Run: headless pygame with SDL's dummy video driver; simulated clock (each Clock.tick advances the game by its frame time, no real sleeping); random seed 0; keys injected as events and as key.get_pressed() state; no mouse input.
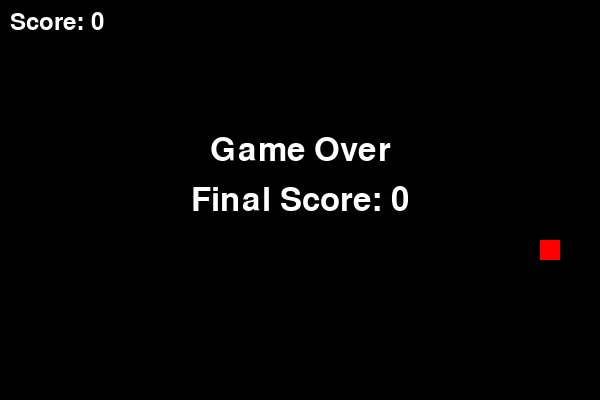
Frame 1 of 1 · flips 1–60 · no input (game ended)

The pygame program that drew these frames:

import pygame
import random
import sys

# Initialize Pygame
pygame.init()

# --- Constants ---
SCREEN_WIDTH = 600
SCREEN_HEIGHT = 400
BLOCK_SIZE = 20
SNAKE_COLOR = (0, 255, 0)  # Green
FOOD_COLOR = (255, 0, 0)  # Red
BACKGROUND_COLOR = (0, 0, 0)  # Black
TEXT_COLOR = (255, 255, 255) # White
FPS = 10

# --- Directions ---
UP = (0, -1)
DOWN = (0, 1)
LEFT = (-1, 0)
RIGHT = (1, 0)

# --- Functions ---

def draw_block(surface, color, position):
    """Draws a single block on the screen."""
    block = pygame.Rect((position[0] * BLOCK_SIZE, position[1] * BLOCK_SIZE), (BLOCK_SIZE, BLOCK_SIZE))
    pygame.draw.rect(surface, color, block)

def display_score(surface, score):
    """Displays the current score on the screen."""
    font = pygame.font.Font(None, 36)
    score_text = font.render(f"Score: {score}", True, TEXT_COLOR)
    surface.blit(score_text, (10, 10))

def game_over_screen(surface, score):
    """Displays the game over screen."""
    font = pygame.font.Font(None, 48)
    game_over_text = font.render("Game Over", True, TEXT_COLOR)
    score_text = font.render(f"Final Score: {score}", True, TEXT_COLOR)
    
    text_rect = game_over_text.get_rect(center=(SCREEN_WIDTH // 2, SCREEN_HEIGHT // 2 - 50))
    score_rect = score_text.get_rect(center=(SCREEN_WIDTH // 2, SCREEN_HEIGHT // 2))

    surface.blit(game_over_text, text_rect)
    surface.blit(score_text, score_rect)
    pygame.display.flip()
    pygame.time.delay(3000) # pause for 3 seconds before quitting

def main():
    """Main game loop."""
    screen = pygame.display.set_mode((SCREEN_WIDTH, SCREEN_HEIGHT))
    pygame.display.set_caption("Snake Game")
    clock = pygame.time.Clock()

    # Initial Snake
    snake = [(SCREEN_WIDTH // (2*BLOCK_SIZE), SCREEN_HEIGHT // (2*BLOCK_SIZE))]
    snake_direction = RIGHT

    # Food
    food = (random.randrange(0, SCREEN_WIDTH // BLOCK_SIZE), random.randrange(0, SCREEN_HEIGHT // BLOCK_SIZE))

    score = 0
    game_over = False

    while not game_over:
        for event in pygame.event.get():
            if event.type == pygame.QUIT:
                game_over = True
            if event.type == pygame.KEYDOWN:
                if event.key == pygame.K_UP and snake_direction != DOWN:
                    snake_direction = UP
                elif event.key == pygame.K_DOWN and snake_direction != UP:
                    snake_direction = DOWN
                elif event.key == pygame.K_LEFT and snake_direction != RIGHT:
                    snake_direction = LEFT
                elif event.key == pygame.K_RIGHT and snake_direction != LEFT:
                    snake_direction = RIGHT

        # Move the snake
        head_x, head_y = snake[0]
        new_head = (head_x + snake_direction[0], head_y + snake_direction[1])
        snake.insert(0, new_head)

        # Check for food
        if snake[0] == food:
            score += 1
            food = (random.randrange(0, SCREEN_WIDTH // BLOCK_SIZE), random.randrange(0, SCREEN_HEIGHT // BLOCK_SIZE))
        else:
            snake.pop()  # Remove tail if no food eaten

        # Check for collisions (walls or self)
        if (
            snake[0][0] < 0
            or snake[0][0] >= SCREEN_WIDTH // BLOCK_SIZE
            or snake[0][1] < 0
            or snake[0][1] >= SCREEN_HEIGHT // BLOCK_SIZE
            or snake[0] in snake[1:]
        ):
            game_over = True

        # Draw everything
        screen.fill(BACKGROUND_COLOR)
        for segment in snake:
            draw_block(screen, SNAKE_COLOR, segment)
        draw_block(screen, FOOD_COLOR, food)
        display_score(screen, score)
        pygame.display.flip()

        clock.tick(FPS)
    
    game_over_screen(screen,score)

    pygame.quit()
    sys.exit()

if __name__ == "__main__":
    main()
